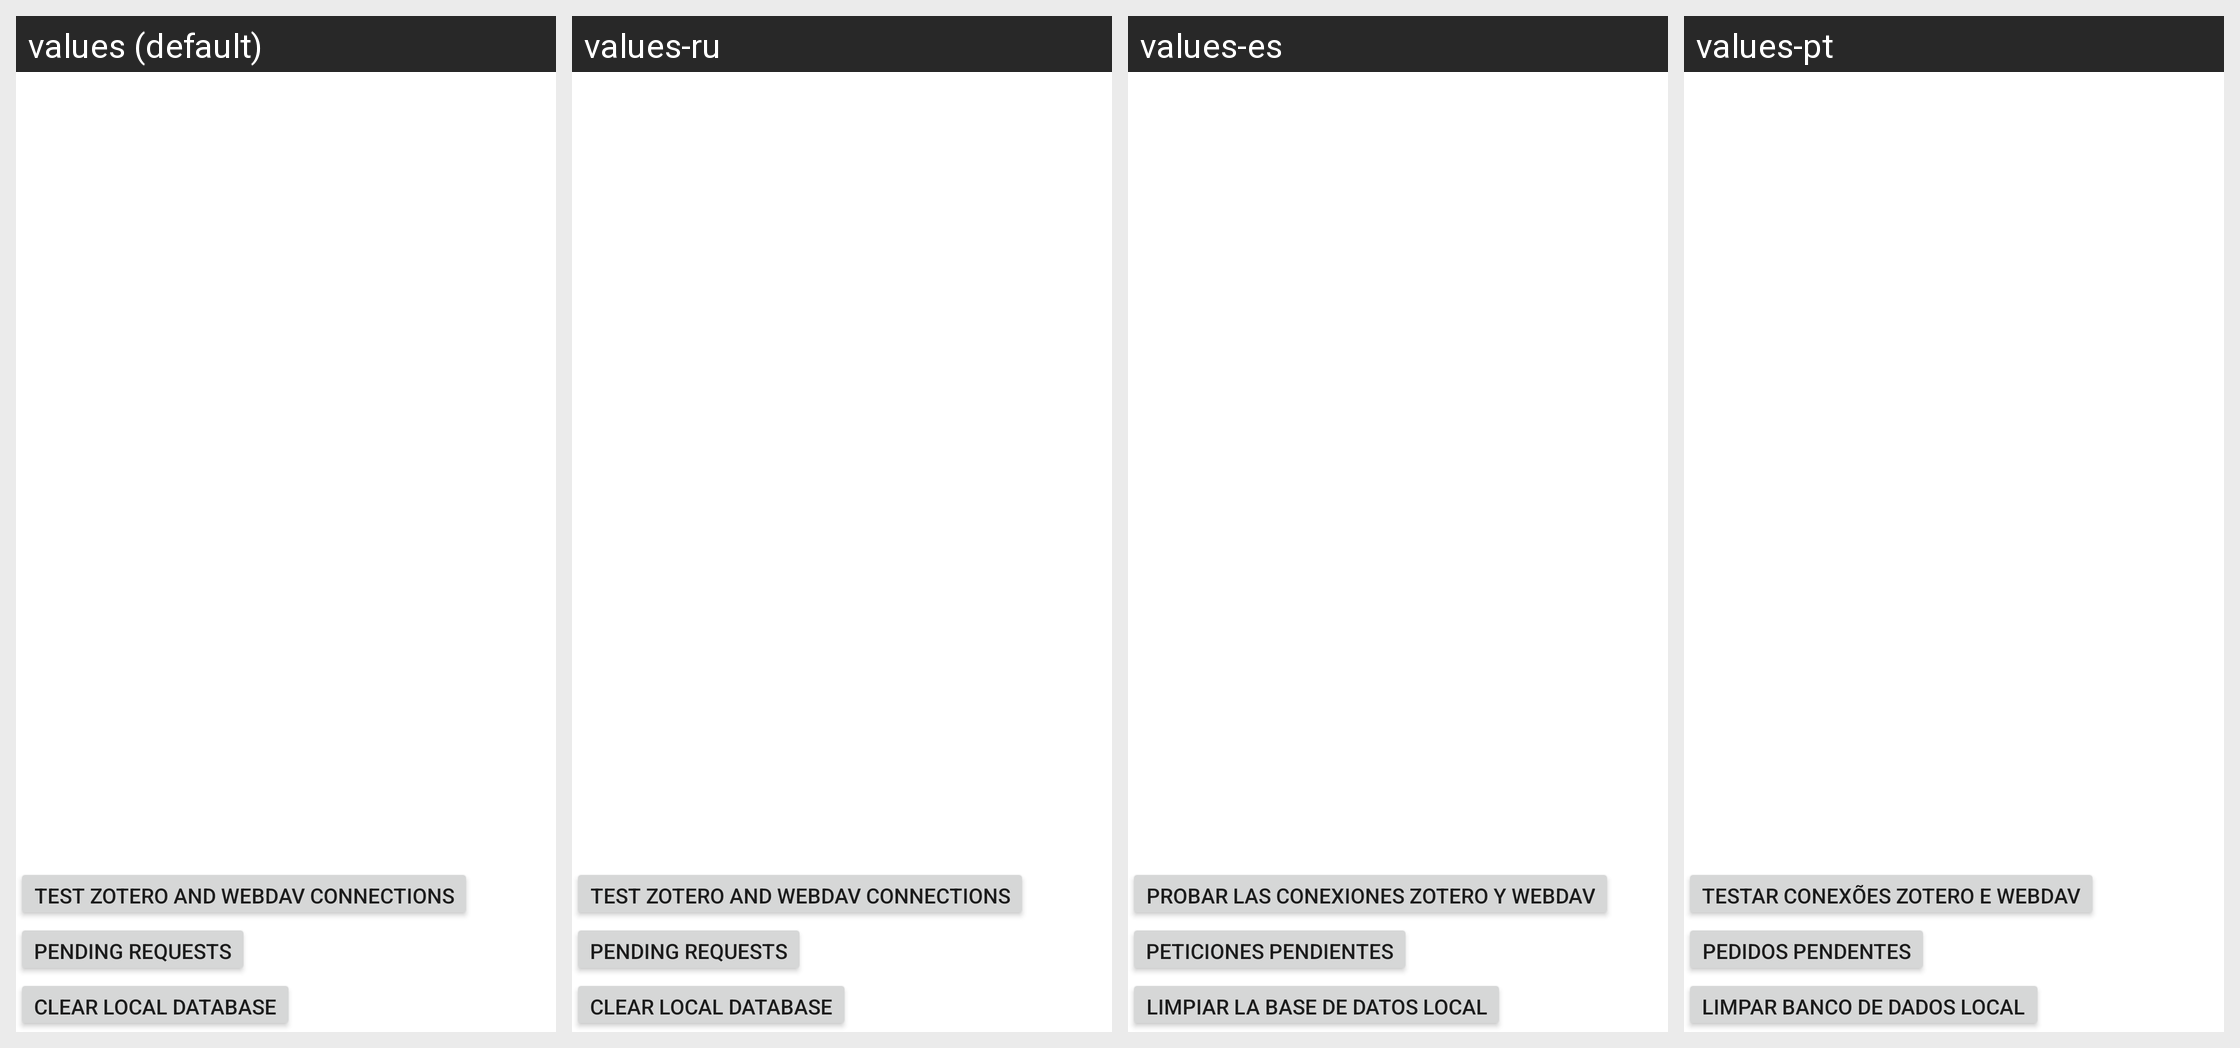

Strings drawn on this Android screen and how each of the app's shown locales translates them:
Android screen res/layout/preferences.xml rendered under 4 locales, left to right: values (default), values-ru, values-es, values-pt. Device: Nexus 5 (rendered at 1080×1920; each locale shown at half size, 540×960, under a caption strip naming it); theme Theme.MaterialComponents.DayNight.NoActionBar.
Other locales in the repository, not shown: values-en, values-fr.
Strings drawn on this screen, with the default value and each locale's value (text and hints the layout hard-codes, and strings that could not be matched under every locale, appear in the picture but are not listed):

settings_test_connections
  values: Test Zotero and WebDAV connections
  values-ru: Test Zotero and WebDAV connections  [not translated; the default value is used]
  values-es: Probar las conexiones Zotero y WebDav
  values-pt: Testar conexões Zotero e WebDAV

sync_pending_requests
  values: Pending Requests
  values-ru: Pending Requests  [not translated; the default value is used]
  values-es: Peticiones pendientes
  values-pt: Pedidos pendentes

settings_reset_database
  values: Clear local database
  values-ru: Clear local database  [not translated; the default value is used]
  values-es: Limpiar la base de datos local
  values-pt: Limpar banco de dados local
